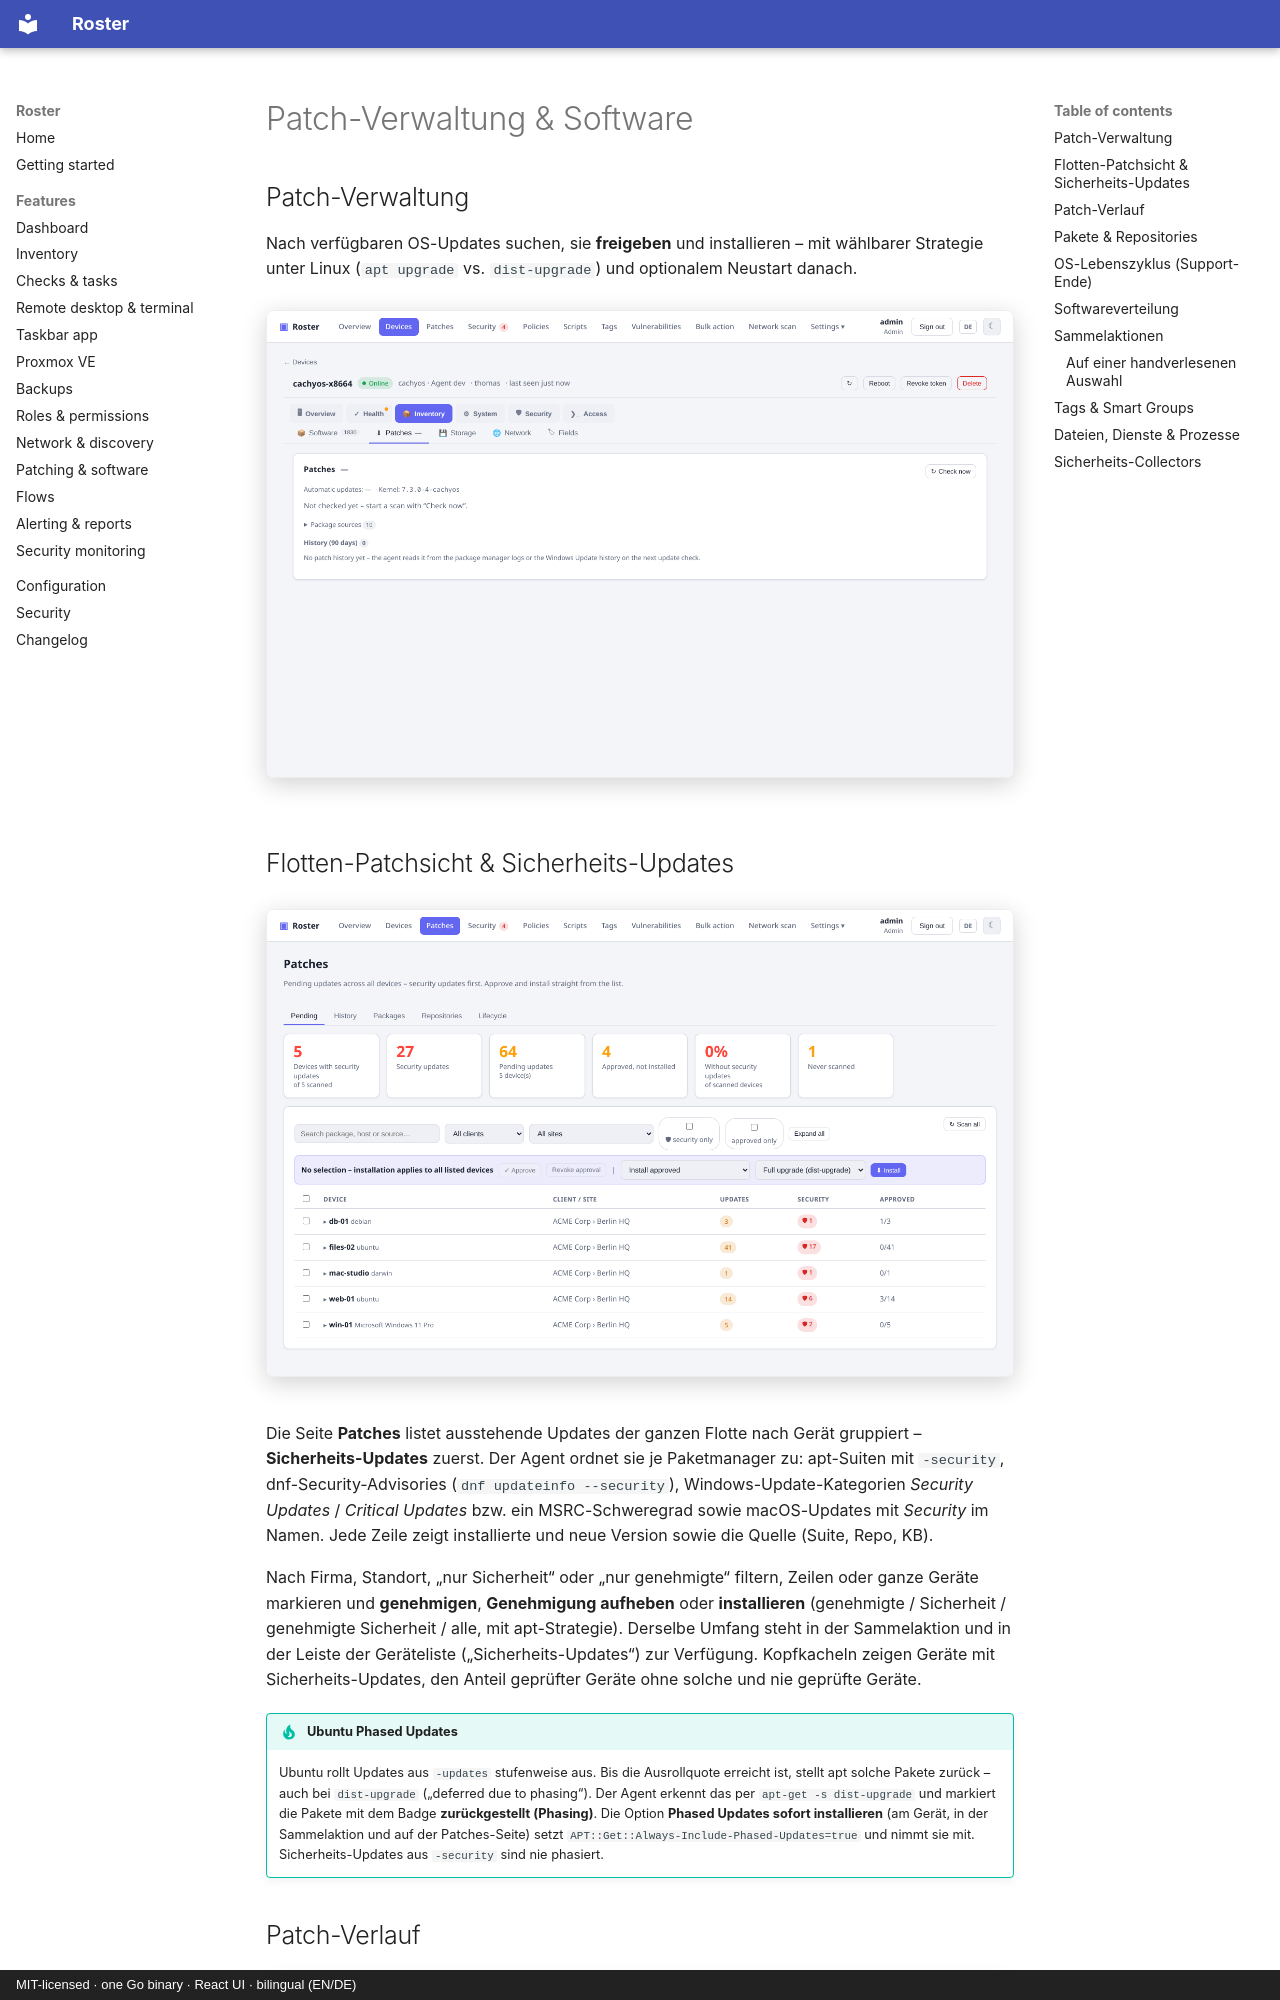

repository: boonkerz/roster · page: features/patching.de/index.html · generator: mkdocs · copyright: MIT-licensed · one Go binary · React UI · bilingual (EN/DE)

# Patch-Verwaltung & Software

## Patch-Verwaltung

Nach verfügbaren OS-Updates suchen, sie **freigeben** und installieren – mit wählbarer Strategie
unter Linux (`apt upgrade` vs. `dist-upgrade`) und optionalem Neustart danach.

![Patches eines Geräts](../screenshots/patches.png){ .shadow }

## Flotten-Patchsicht & Sicherheits-Updates

![Flotten-Patchsicht mit Sicherheits-Updates](../screenshots/patches-fleet.png){ .shadow }

Die Seite **Patches** listet ausstehende Updates der ganzen Flotte nach Gerät gruppiert –
**Sicherheits-Updates** zuerst. Der Agent ordnet sie je Paketmanager zu: apt-Suiten mit
`-security`, dnf-Security-Advisories (`dnf updateinfo --security`), Windows-Update-Kategorien
*Security Updates* / *Critical Updates* bzw. ein MSRC-Schweregrad sowie macOS-Updates mit
*Security* im Namen. Jede Zeile zeigt installierte und neue Version sowie die Quelle (Suite,
Repo, KB).

Nach Firma, Standort, „nur Sicherheit“ oder „nur genehmigte“ filtern, Zeilen oder ganze Geräte
markieren und **genehmigen**, **Genehmigung aufheben** oder **installieren** (genehmigte /
Sicherheit / genehmigte Sicherheit / alle, mit apt-Strategie). Derselbe Umfang steht in der
Sammelaktion und in der Leiste der Geräteliste („Sicherheits-Updates“) zur Verfügung. Kopfkacheln
zeigen Geräte mit Sicherheits-Updates, den Anteil geprüfter Geräte ohne solche und nie geprüfte
Geräte.

!!! tip "Ubuntu Phased Updates"
    Ubuntu rollt Updates aus `-updates` stufenweise aus. Bis die Ausrollquote erreicht ist, stellt
    apt solche Pakete zurück – auch bei `dist-upgrade` („deferred due to phasing“). Der Agent
    erkennt das per `apt-get -s dist-upgrade` und markiert die Pakete mit dem Badge
    **zurückgestellt (Phasing)**. Die Option **Phased Updates sofort installieren** (am Gerät,
    in der Sammelaktion und auf der Patches-Seite) setzt
    `APT::Get::Always-Include-Phased-Updates=true` und nimmt sie mit. Sicherheits-Updates aus
    `-security` sind nie phasiert.
